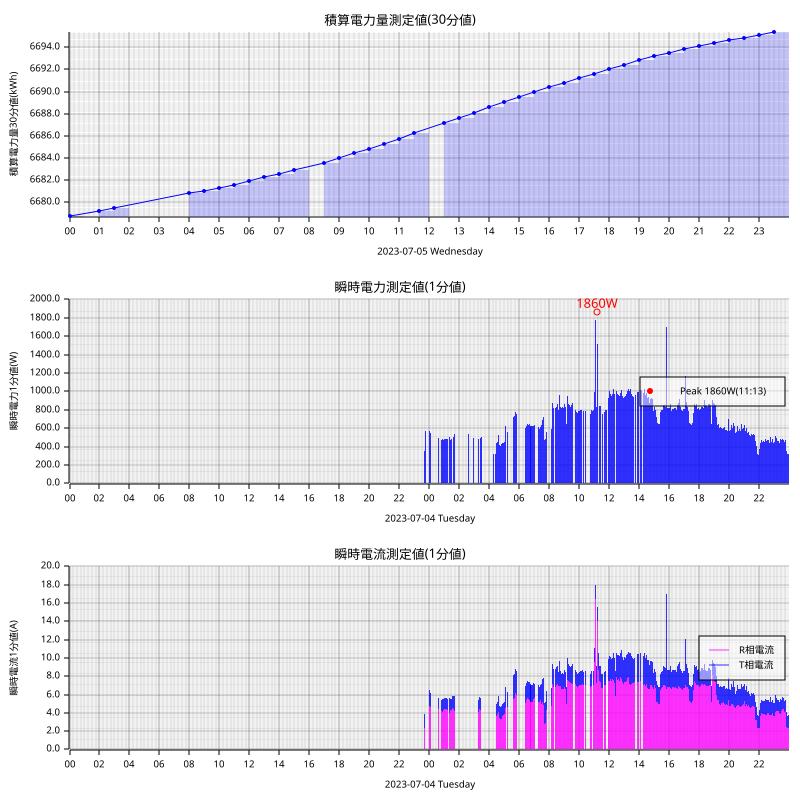

Values plotted in this chart, from the file beside it:
measured_at, sensor_id, message_id, cumlative_kwh, instant_watt, instant_ampere_R, instant_ampere_T
2023-07-04T23:41:00+09:00, smartmeter, 110330, , 348.0, , 
2023-07-04T23:41:00+09:00, smartmeter, 110331, , , 2.4, 1.5
2023-07-04T23:42:00+09:00, smartmeter, 110332, , 352.0, , 
2023-07-04T23:42:00+09:00, smartmeter, 110333, , , 2.4, 1.5
2023-07-04T23:43:00+09:00, smartmeter, 110334, , 572.0, , 
2023-07-04T23:43:00+09:00, smartmeter, 110335, , , 4.8, 1.5
2023-07-04T23:44:00+09:00, smartmeter, 110336, , 740.0, , 
2023-07-04T23:44:00+09:00, smartmeter, 110337, , , 5.0, 3.2
2023-07-04T23:45:00+09:00, smartmeter, 110338, , 576.0, , 
2023-07-05T00:00:00+09:00, smartmeter, 110368, , 528.0, , 
2023-07-05T00:00:00+09:00, smartmeter, 110370, 6679, , , 
2023-07-05T00:01:00+09:00, smartmeter, 110371, , 508.0, , 
2023-07-05T00:01:00+09:00, smartmeter, 110372, , , 4.0, 1.7
2023-07-05T00:02:00+09:00, smartmeter, 110373, , 568.0, , 
2023-07-05T00:02:00+09:00, smartmeter, 110374, , , 4.8, 1.7
2023-07-05T00:03:00+09:00, smartmeter, 110375, , 568.0, , 
2023-07-05T00:03:00+09:00, smartmeter, 110376, , , 4.7, 1.7
2023-07-05T00:04:00+09:00, smartmeter, 110377, , 564.0, , 
2023-07-05T00:04:00+09:00, smartmeter, 110378, , , 4.6, 1.7
2023-07-05T00:05:00+09:00, smartmeter, 110379, , 564.0, , 
2023-07-05T00:05:00+09:00, smartmeter, 110380, , , 4.6, 1.7
2023-07-05T00:06:00+09:00, smartmeter, 110381, , 552.0, , 
2023-07-05T00:06:00+09:00, smartmeter, 110382, , , 4.6, 1.6
2023-07-05T00:07:00+09:00, smartmeter, 110383, , 572.0, , 
2023-07-05T00:07:00+09:00, smartmeter, 110384, , , 4.8, 1.6
2023-07-05T00:08:00+09:00, smartmeter, 110385, , 556.0, , 
2023-07-05T00:38:00+09:00, smartmeter, 110444, , 492.0, , 
2023-07-05T00:38:00+09:00, smartmeter, 110445, , , 4.4, 1.2
2023-07-05T00:39:00+09:00, smartmeter, 110446, , 500.0, , 
2023-07-05T00:39:00+09:00, smartmeter, 110447, , , 4.5, 1.2
2023-07-05T00:40:00+09:00, smartmeter, 110448, , 492.0, , 
2023-07-05T00:40:00+09:00, smartmeter, 110449, , , 4.4, 1.2
2023-07-05T00:43:00+09:00, smartmeter, 110450, , 528.0, , 
2023-07-05T00:43:00+09:00, smartmeter, 110451, , , 4.5, 1.5
2023-07-05T00:43:00+09:00, smartmeter, 110452, , 500.0, , 
2023-07-05T00:43:00+09:00, smartmeter, 110453, , , 4.4, 1.2
2023-07-05T00:44:00+09:00, smartmeter, 110454, , 504.0, , 
2023-07-05T00:44:00+09:00, smartmeter, 110455, , , 4.4, 1.2
2023-07-05T00:47:00+09:00, smartmeter, 110456, , 488.0, , 
2023-07-05T00:47:00+09:00, smartmeter, 110457, , , 4.4, 1.2
2023-07-05T00:48:00+09:00, smartmeter, 110458, , 476.0, , 
2023-07-05T00:48:00+09:00, smartmeter, 110459, , , 4.2, 1.2
2023-07-05T00:49:00+09:00, smartmeter, 110460, , 476.0, , 
2023-07-05T00:49:00+09:00, smartmeter, 110461, , , 4.2, 1.2
2023-07-05T00:50:00+09:00, smartmeter, 110462, , 472.0, , 
2023-07-05T00:50:00+09:00, smartmeter, 110463, , , 4.2, 1.2
2023-07-05T00:51:00+09:00, smartmeter, 110464, , 472.0, , 
2023-07-05T00:51:00+09:00, smartmeter, 110465, , , 4.2, 1.2
2023-07-05T00:52:00+09:00, smartmeter, 110466, , 488.0, , 
2023-07-05T00:52:00+09:00, smartmeter, 110467, , , 4.3, 1.2
2023-07-05T00:53:00+09:00, smartmeter, 110468, , 476.0, , 
2023-07-05T00:53:00+09:00, smartmeter, 110469, , , 4.1, 1.2
2023-07-05T00:54:00+09:00, smartmeter, 110470, , 484.0, , 
2023-07-05T00:54:00+09:00, smartmeter, 110471, , , 4.1, 1.4
2023-07-05T00:55:00+09:00, smartmeter, 110472, , 468.0, , 
2023-07-05T00:55:00+09:00, smartmeter, 110473, , , 4.1, 1.2
2023-07-05T00:56:00+09:00, smartmeter, 110474, , 460.0, , 
2023-07-05T00:56:00+09:00, smartmeter, 110475, , , 4.1, 1.2
2023-07-05T00:57:00+09:00, smartmeter, 110476, , 468.0, , 
2023-07-05T00:57:00+09:00, smartmeter, 110477, , , 4.1, 1.2
... 2,219 more rows
